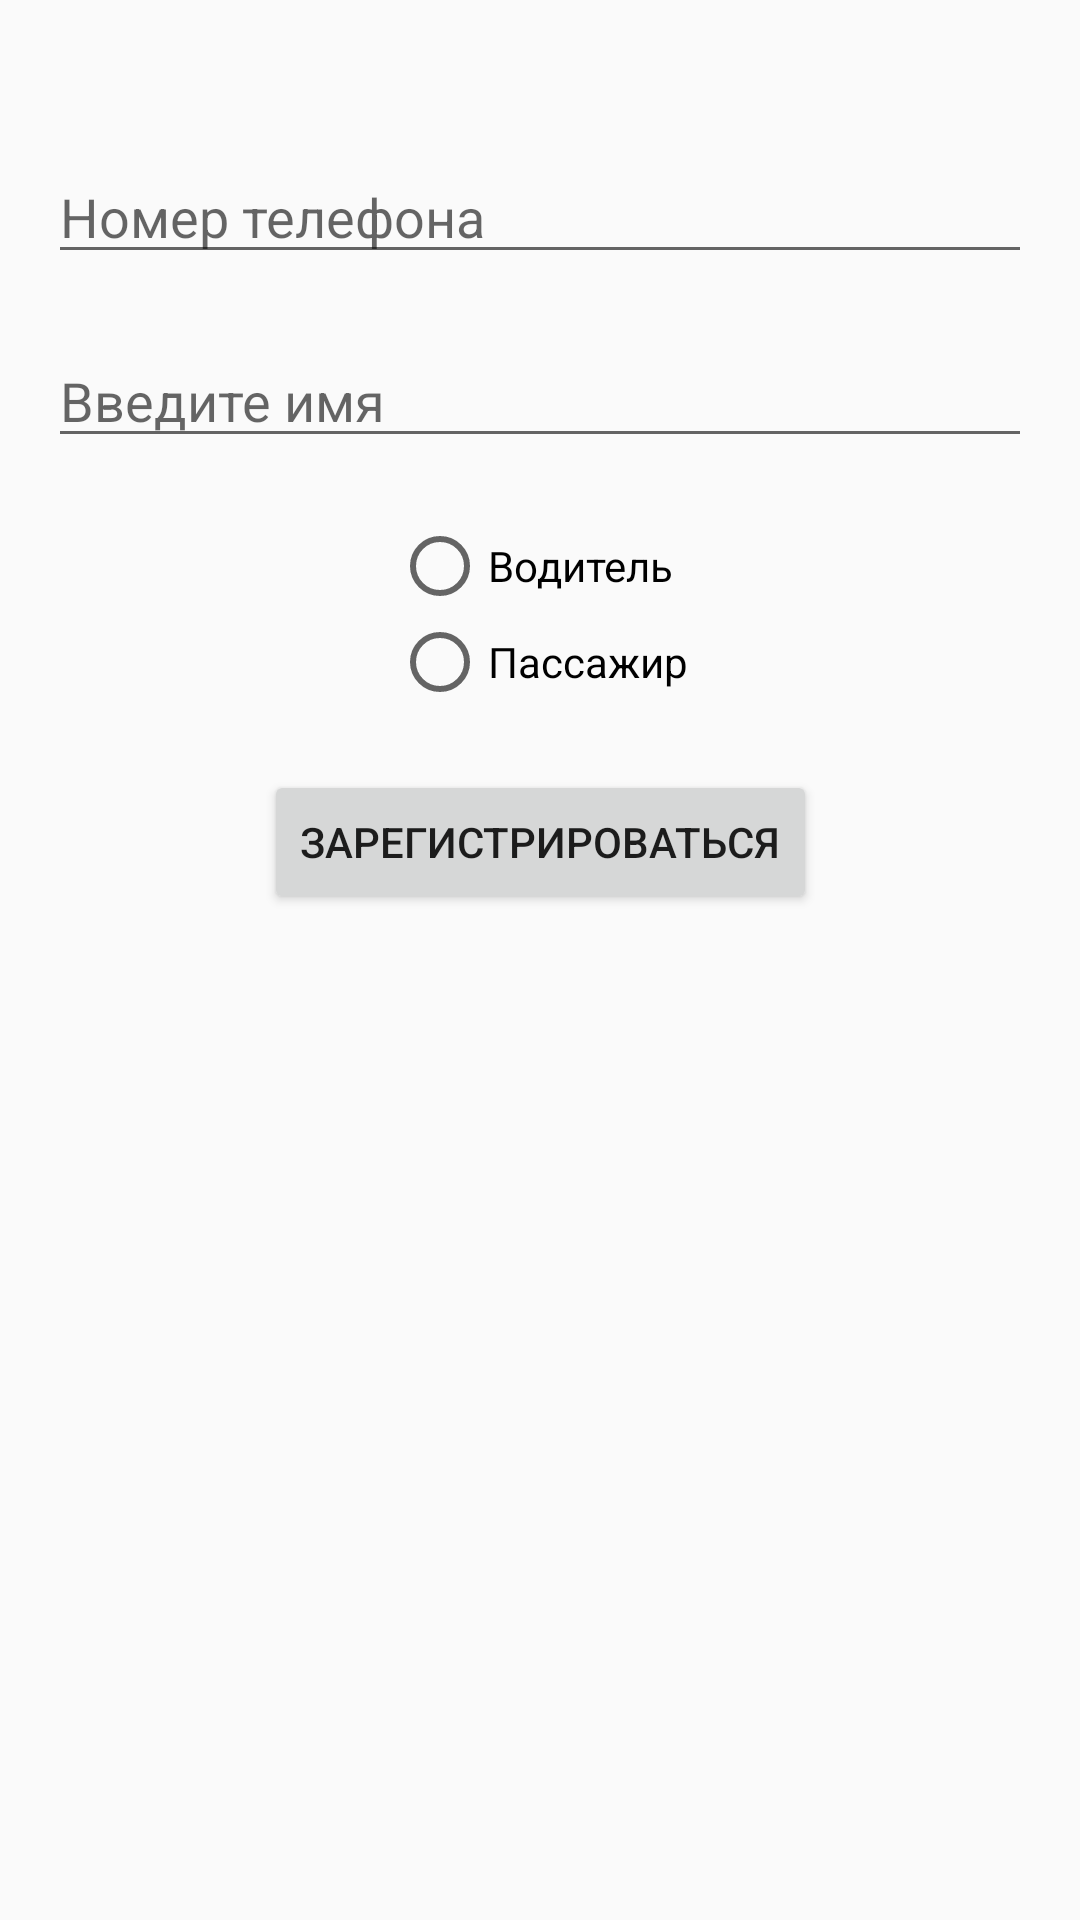

The Android layout XML behind this screen, and the referenced resources:
<!-- AndroidManifest.xml: application theme Theme.UberClone -->
<!-- res/layout/activity_registration.xml -->
<?xml version="1.0" encoding="utf-8"?>
<androidx.constraintlayout.widget.ConstraintLayout
    xmlns:android="http://schemas.android.com/apk/res/android"
    xmlns:app="http://schemas.android.com/apk/res-auto"
    xmlns:tools="http://schemas.android.com/tools"
    android:layout_width="match_parent"
    android:layout_height="match_parent"
    tools:context=".RegistrationActivity">

    
    <EditText
        android:id="@+id/phone_number"
        android:layout_width="0dp"
        android:layout_height="wrap_content"
        android:hint="Номер телефона"
        android:inputType="phone"
        app:layout_constraintTop_toTopOf="parent"
        app:layout_constraintLeft_toLeftOf="parent"
        app:layout_constraintRight_toRightOf="parent"
        android:layout_marginTop="50dp"
        android:layout_marginStart="16dp"
        android:layout_marginEnd="16dp" />

    
    <EditText
        android:id="@+id/username"
        android:layout_width="0dp"
        android:layout_height="wrap_content"
        android:hint="Введите имя"
        app:layout_constraintTop_toBottomOf="@id/phone_number"
        app:layout_constraintLeft_toLeftOf="parent"
        app:layout_constraintRight_toRightOf="parent"
        android:layout_marginTop="20dp"
        android:layout_marginStart="16dp"
        android:layout_marginEnd="16dp" />

    
    <RadioGroup
        android:id="@+id/role_group"
        android:layout_width="wrap_content"
        android:layout_height="wrap_content"
        app:layout_constraintTop_toBottomOf="@id/username"
        app:layout_constraintLeft_toLeftOf="parent"
        app:layout_constraintRight_toRightOf="parent"
        android:layout_marginTop="20dp">

        <RadioButton
            android:id="@+id/driver_radio"
            android:layout_width="wrap_content"
            android:layout_height="wrap_content"
            android:text="Водитель" />

        <RadioButton
            android:id="@+id/passenger_radio"
            android:layout_width="wrap_content"
            android:layout_height="wrap_content"
            android:text="Пассажир" />
    </RadioGroup>

    <Button
        android:id="@+id/register_button"
        android:layout_width="wrap_content"
        android:layout_height="wrap_content"
        android:text="Зарегистрироваться"
        app:layout_constraintTop_toBottomOf="@id/role_group"
        app:layout_constraintLeft_toLeftOf="parent"
        app:layout_constraintRight_toRightOf="parent"
        android:layout_marginTop="20dp" />
</androidx.constraintlayout.widget.ConstraintLayout>
<!-- resources referenced by this layout -->
<resources>
  <style name="Theme.UberClone" parent="Theme.AppCompat.DayNight.NoActionBar">
          <item name="colorPrimary">@color/purple_500</item>
          <item name="colorPrimaryDark">@color/purple_700</item>
          <item name="colorAccent">@color/teal_200</item>
      </style>
  <!-- not gathered from this repository: default colours our renderer supplied (Android Studio template values) -->
  <color name="purple_500">#FF6200EE</color>
  <color name="purple_700">#FF3700B3</color>
  <color name="teal_200">#FF03DAC5</color>
</resources>
